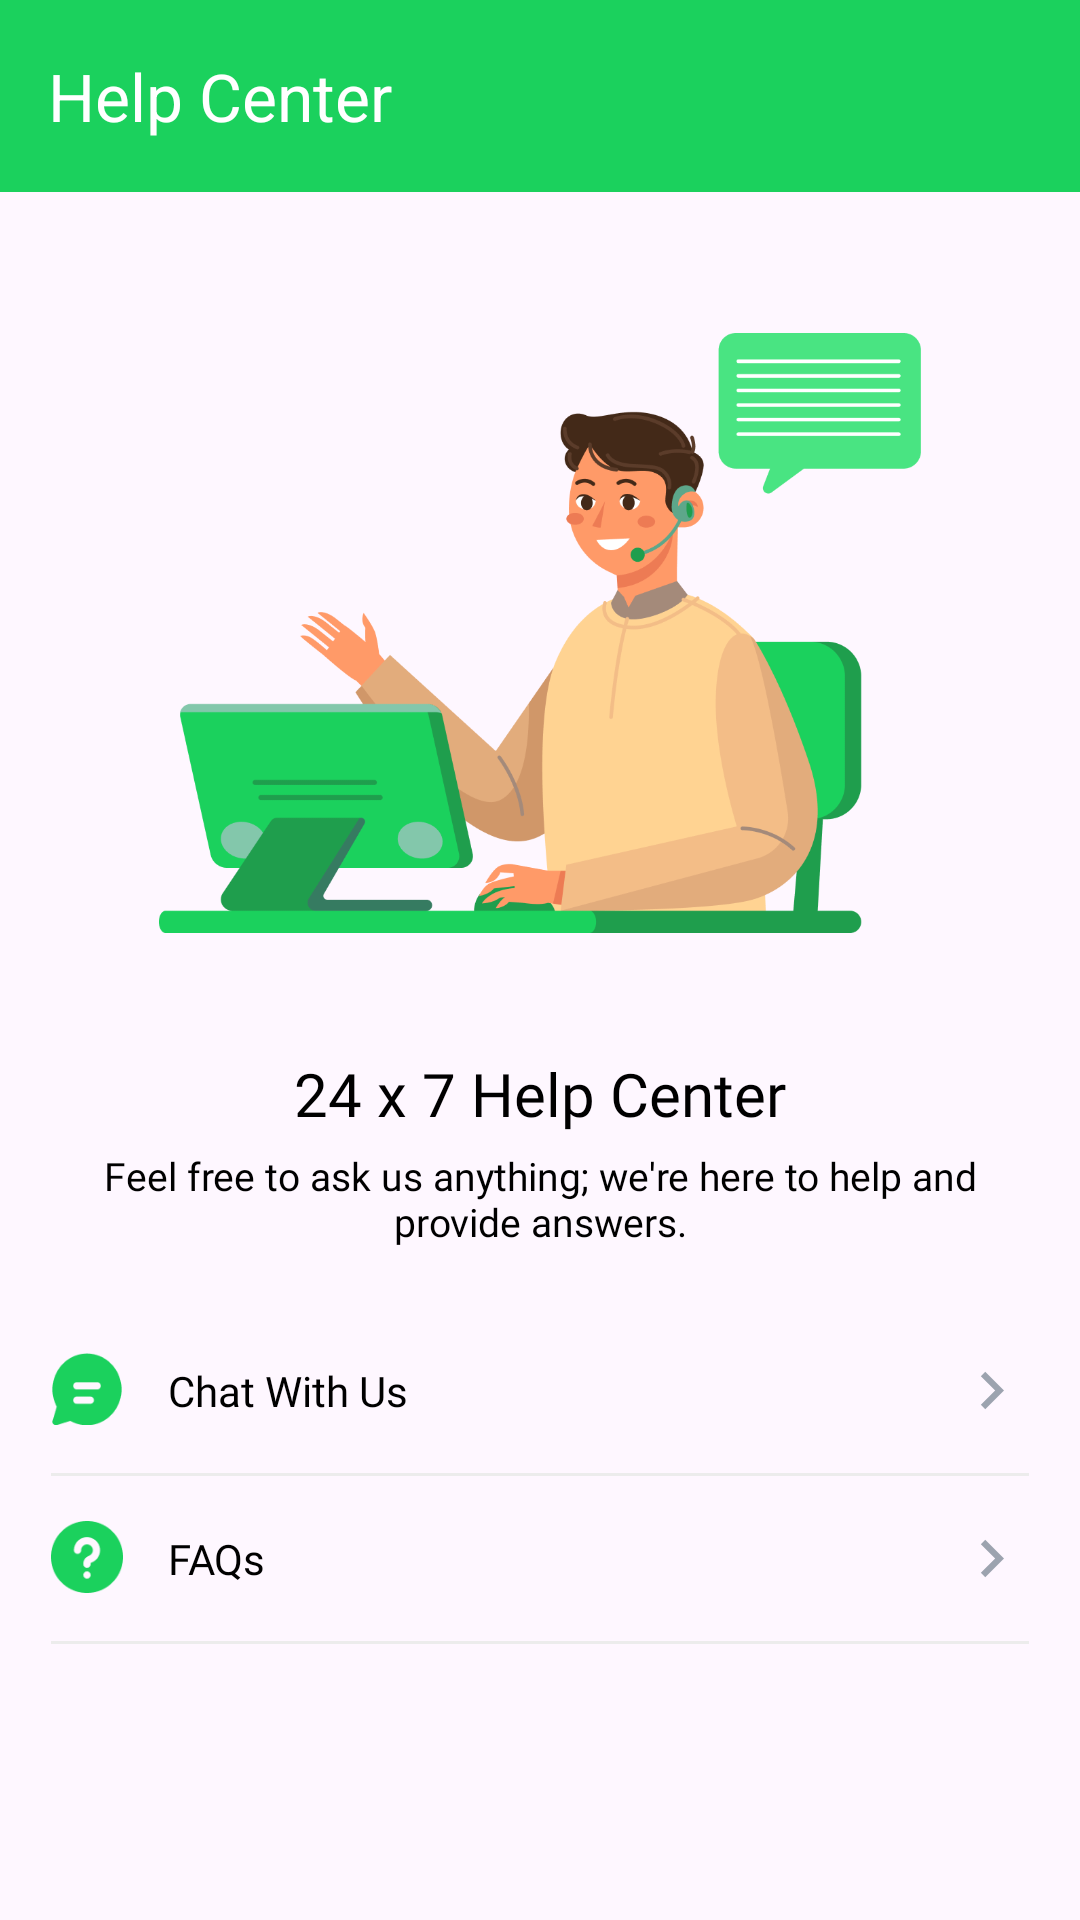

This screen was rendered from an Android layout file. Write that file and the resources it references.
<!-- AndroidManifest.xml: application theme Theme.Breeze -->
<!-- res/layout/activity_help_center.xml -->
<?xml version="1.0" encoding="utf-8"?>
<LinearLayout xmlns:android="http://schemas.android.com/apk/res/android"
    xmlns:app="http://schemas.android.com/apk/res-auto"
    xmlns:tools="http://schemas.android.com/tools"
    android:layout_width="match_parent"
    android:layout_height="match_parent"
    android:orientation="vertical"
    tools:context=".ui.activities.profile.help.HelpCenterActivity">


    <com.google.android.material.appbar.AppBarLayout
        android:id="@+id/appBarLayout"
        android:layout_width="match_parent"
        android:layout_height="wrap_content"
        app:layout_constraintEnd_toEndOf="parent"
        app:layout_constraintStart_toStartOf="parent"
        app:layout_constraintTop_toTopOf="parent">

        <com.google.android.material.appbar.MaterialToolbar
            android:id="@+id/topAppBar"
            android:layout_width="match_parent"
            android:layout_height="?attr/actionBarSize"
            android:background="?attr/colorPrimary"
            app:navigationIcon="@drawable/ic_baseline_arrow_back_ios_24"
            app:title="Help Center"
            app:titleTextAppearance="@style/ToolbarTitleText" />
    </com.google.android.material.appbar.AppBarLayout>

    <LinearLayout
        android:layout_width="match_parent"
        android:layout_height="match_parent"
        android:padding="17dp"
        android:orientation="vertical">
        <ImageView
            android:id="@+id/iv_picture"
            android:layout_width="280dp"
            android:layout_height="200dp"
            android:layout_marginTop="30dp"
            android:layout_gravity="center"
            android:layout_marginBottom="20dp"
            android:src="@drawable/img_help_center"/>

        <TextView
            android:id="@+id/tv_title"
            android:layout_width="match_parent"
            android:gravity="center"
            android:layout_height="wrap_content"
            android:textSize="20sp"
            android:layout_marginTop="20dp"
            android:fontFamily="@font/inter_medium"
            android:textColor="@color/black"
            android:text="24 x 7 Help Center"/>

        <TextView
            android:id="@+id/tv_desc"
            android:layout_width="match_parent"
            android:gravity="center"
            android:layout_height="wrap_content"
            android:textSize="13sp"
            android:layout_marginTop="5dp"
            android:fontFamily="@font/inter"
            android:textColor="@color/black"
            android:text="Feel free to ask us anything; we're here to help and provide answers."/>

        <LinearLayout
            android:id="@+id/btn_chat"
            android:clickable="true"
            android:foreground="?android:attr/selectableItemBackground"
            android:layout_width="match_parent"
            android:orientation="horizontal"
            android:paddingVertical="15dp"
            android:layout_marginTop="20dp"
            android:layout_height="wrap_content">

            <ImageView
                android:layout_width="24dp"
                android:layout_height="24dp"
                android:src="@drawable/ic_chat"/>

            <TextView
                android:layout_marginLeft="15dp"
                android:layout_width="match_parent"
                android:layout_height="wrap_content"
                android:layout_gravity="center"
                android:layout_weight="1"
                android:fontFamily="@font/inter"
                android:text="Chat With Us"
                android:textColor="@color/black"
                android:textSize="14sp" />

            <ImageView
                android:layout_width="25dp"
                android:layout_height="25dp"
                android:src="@drawable/ic_baseline_keyboard_arrow_right_24"/>


        </LinearLayout>
        <View
            android:layout_width="match_parent"
            android:layout_height="1dp"
            android:background="@color/super_light_gray"
            />
        <LinearLayout
            android:id="@+id/btn_faqs"
            android:clickable="true"
            android:foreground="?android:attr/selectableItemBackground"
            android:layout_width="match_parent"
            android:orientation="horizontal"
            android:paddingVertical="15dp"
            android:layout_height="wrap_content">
            <ImageView
                android:layout_width="24dp"
                android:layout_height="24dp"
                android:src="@drawable/ic_faqs"/>

            <TextView
                android:layout_marginLeft="15dp"
                android:layout_width="match_parent"
                android:layout_height="wrap_content"
                android:layout_gravity="center"
                android:layout_weight="1"
                android:fontFamily="@font/inter"
                android:text="FAQs"
                android:textColor="@color/black"
                android:textSize="14sp" />

            <ImageView
                android:layout_width="25dp"
                android:layout_height="25dp"
                android:src="@drawable/ic_baseline_keyboard_arrow_right_24"/>


        </LinearLayout>
        <View
            android:layout_width="match_parent"
            android:layout_height="1dp"
            android:background="@color/super_light_gray"
            />

    </LinearLayout>
</LinearLayout>
<!-- resources referenced by this layout -->
<resources>
  <color name="black">#FF000000</color>
  <color name="super_light_gray">#ececec</color>
  <!-- drawable ic_baseline_keyboard_arrow_right_24 (drawable) -->
  <vector android:autoMirrored="true" android:height="24dp"
      android:tint="#9CA3AF" android:viewportHeight="24"
      android:viewportWidth="24" android:width="24dp" xmlns:android="http://schemas.android.com/apk/res/android">
      <path android:fillColor="@android:color/white" android:pathData="M8.59,16.59L13.17,12 8.59,7.41 10,6l6,6 -6,6 -1.41,-1.41z"/>
  </vector>
  <!-- drawable ic_chat: png bitmap (drawable, 1781 bytes) -->
  <!-- drawable ic_faqs: png bitmap (drawable, 2019 bytes) -->
  <!-- drawable img_help_center: png bitmap (drawable, 62907 bytes) -->
  <style name="ToolbarTitleText">
          <item name="android:textSize">22sp</item>
          <item name="android:textColor">@android:color/white</item>
      </style>
  <style name="Theme.Breeze" parent="Base.Theme.Breeze">
          <item name="searchViewStyle">@style/MySearchViewStyle</item>
      </style>
  <style name="Base.Theme.Breeze" parent="Theme.Material3.DayNight.NoActionBar">
          
           <item name="colorPrimary">@color/light_primary</item>
           <item name="colorPrimaryVariant">@color/light_primary</item>
           <item name="colorSecondary">@color/light_secondary</item>
           <item name="android:statusBarColor">@color/light_primary</item>
           <item name="colorAccent">@color/light_gray</item>
          <item name="colorOnBackground">@color/white_background</item>
      </style>
  <style name="MySearchViewStyle" parent="Widget.AppCompat.SearchView">
          <item name="android:textColor">#FFFFFF</item>
          <item name="android:textSize">14sp</item>
          <item name="android:actionMenuTextColor">@color/white</item>
      </style>
  <color name="light_primary">#1BD15D</color>
  <color name="light_secondary">#1F9E4D</color>
  <color name="light_gray">#8B8B8B</color>
  <color name="white_background">#FFFBFF</color>
  <color name="white">#FFFFFFFF</color>
</resources>
